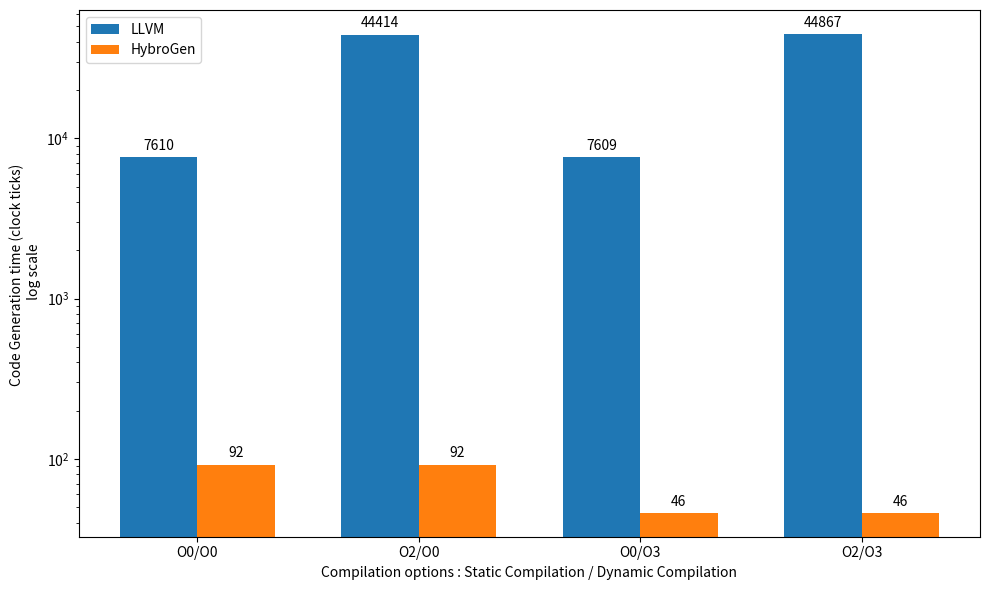

The matplotlib source for this figure:
#!/usr/bin/env python3
# Script pour maia :
# En utilisant matplotlib, donne moi un script python permettant d’afficher les résultats suivants : dataSet = {
#    "O0/O0": {"LLVM":  7610,  "HybroGen":92}
#    "O0/O2": {"LLVM": 44414,  "HybroGen":92}
#    "O3/O0": {"LLVM":  7609,  "HybroGen":46}
#    "O3/O2": {"LLVM": 44867,  "HybroGen":46}
#    }
# Comment utiliser une échelle log ?

def error(msg):
    print (msg)
    sys.exit(-1)

dataSet = {
    "O0/O0": {"LLVM":  7610,  "HybroGen":92},
    "O2/O0": {"LLVM": 44414,  "HybroGen":92},
    "O0/O3": {"LLVM":  7609,  "HybroGen":46},
    "O2/O3": {"LLVM": 44867,  "HybroGen":46},
    }

if __name__ == "__main__":
    import os, re, sys, csv, pprint
    import matplotlib.pyplot as plt
    import numpy as np

    # Préparation des données pour le graphique
    labels = list(dataSet.keys())
    llvm_values = [dataSet[label]["LLVM"] for label in labels]
    hybrogen_values = [dataSet[label]["HybroGen"] for label in labels]

    x = np.arange(len(labels))  # Position des barres sur l'axe x
    width = 0.35  # Largeur des barres

    fig, ax = plt.subplots(figsize=(10, 6))

    # Création des barres
    rects1 = ax.bar(x - width/2, llvm_values, width, label='LLVM')
    rects2 = ax.bar(x + width/2, hybrogen_values, width, label='HybroGen')

    # Configuration des axes et des titres
    ax.set_xlabel('Compilation options : Static Compilation / Dynamic Compilation')
    ax.set_ylabel('Code Generation time (clock ticks) \n log scale')
#    ax.set_title('Comparaison des performances entre LLVM et HybroGen')
    ax.set_xticks(x)
    ax.set_xticklabels(labels)
    ax.legend()
    ax.set_yscale('log')
    # Affichage des valeurs sur les barres
    def autolabel(rects):
        for rect in rects:
            height = rect.get_height()
            ax.annotate('{}'.format(height),
                        xy=(rect.get_x() + rect.get_width() / 2, height),
                        xytext=(0, 3),  # 3 points vertical offset
                        textcoords="offset points",
                        ha='center', va='bottom')
    autolabel(rects1)
    autolabel(rects2)
    # Affichage du graphique
    fig.tight_layout()
    figureName = 'Figure-Code-Gen-Speed.png'
    plt.savefig(figureName)
    print ("Figure saved in %s"%figureName)
    # plt.show()
